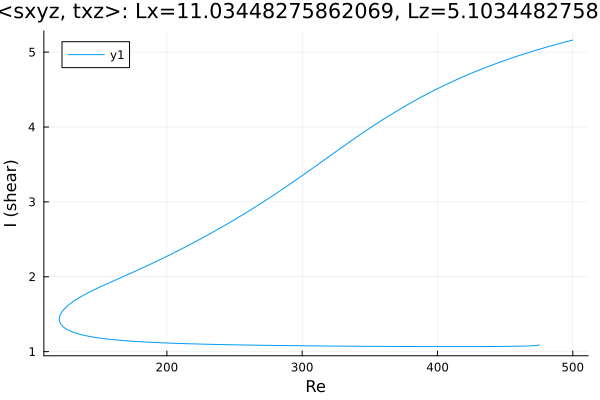

Data behind this chart, as committed beside it:
Re, shear
500.0, 5.161
499.5, 5.159
498.1, 5.152
496.6, 5.146
495.2, 5.139
493.8, 5.132
492.4, 5.125
491, 5.119
489.6, 5.112
488.2, 5.105
486.7, 5.098
485.3, 5.091
483.9, 5.083
482.5, 5.076
481.1, 5.069
479.7, 5.062
478.3, 5.054
476.8, 5.047
475.4, 5.039
474, 5.032
472.6, 5.024
471.2, 5.016
469.8, 5.008
468.4, 5
466.9, 4.992
465.5, 4.984
464.1, 4.976
462.7, 4.968
461.3, 4.96
459.9, 4.951
458.5, 4.943
457, 4.934
455.6, 4.926
454.2, 4.917
452.8, 4.908
451.4, 4.9
450, 4.891
448.6, 4.882
447.1, 4.873
445.7, 4.863
444.3, 4.854
442.9, 4.845
441.5, 4.835
440.1, 4.826
438.7, 4.816
437.2, 4.806
435.8, 4.796
434.4, 4.786
433, 4.776
431.6, 4.766
430.2, 4.756
428.8, 4.746
427.3, 4.735
425.9, 4.725
424.5, 4.714
423.1, 4.703
421.7, 4.692
420.3, 4.681
418.9, 4.67
417.4, 4.659
... 538 more rows
